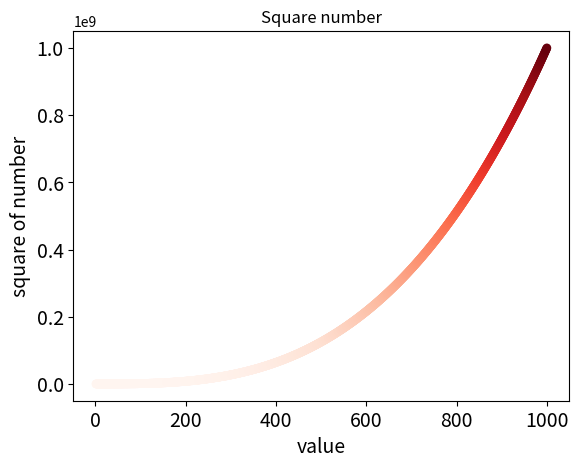

Here is the Python script that generated this plot:
import matplotlib.pyplot as plt
#绘制一个点 s 表示绘制的时候点大小的尺寸
#plt.scatter(1,2,s=200)
#绘制一系列点(x,y,)
# plt.scatter([1,2,3,4,5],[1,8,27,64,125],s=100)
x_values = list(range(1,1001))
y_values = [x**3 for x in x_values]
#删除数据点的轮廓 设置edgecolor为none 默认为蓝色点和黑色轮廓
# plt.scatter(x_values,y_values,edgecolor='none',s=40)
#自定义颜色 设置参数c，将其设置为要设置的颜色
# plt.scatter(x_values,y_values,c=(0.1,0.9,0.5),edgecolor='none',s=40,linewidths=[1,4])
#设置绘制数据的颜色映射设置cmap
plt.scatter(x_values,y_values,c=y_values,cmap=plt.cm.Reds,edgecolors='none',s=40)
plt.title("Square number")
plt.xlabel("value",fontsize=14)
plt.ylabel("square of number",fontsize=14)
#设置标尺
plt.tick_params(axis="both",which='major',labelsize=14)

#设置每个坐标轴的取值范围
# plt.axis([0,1100,0,1100000])
#把show替换为savefig，保存图片到本地文件所在的文件夹，bbox_inches为将多余的空白区域裁剪掉
#plt.savefig('myTable.png',bbox_inches='tight')
plt.show()